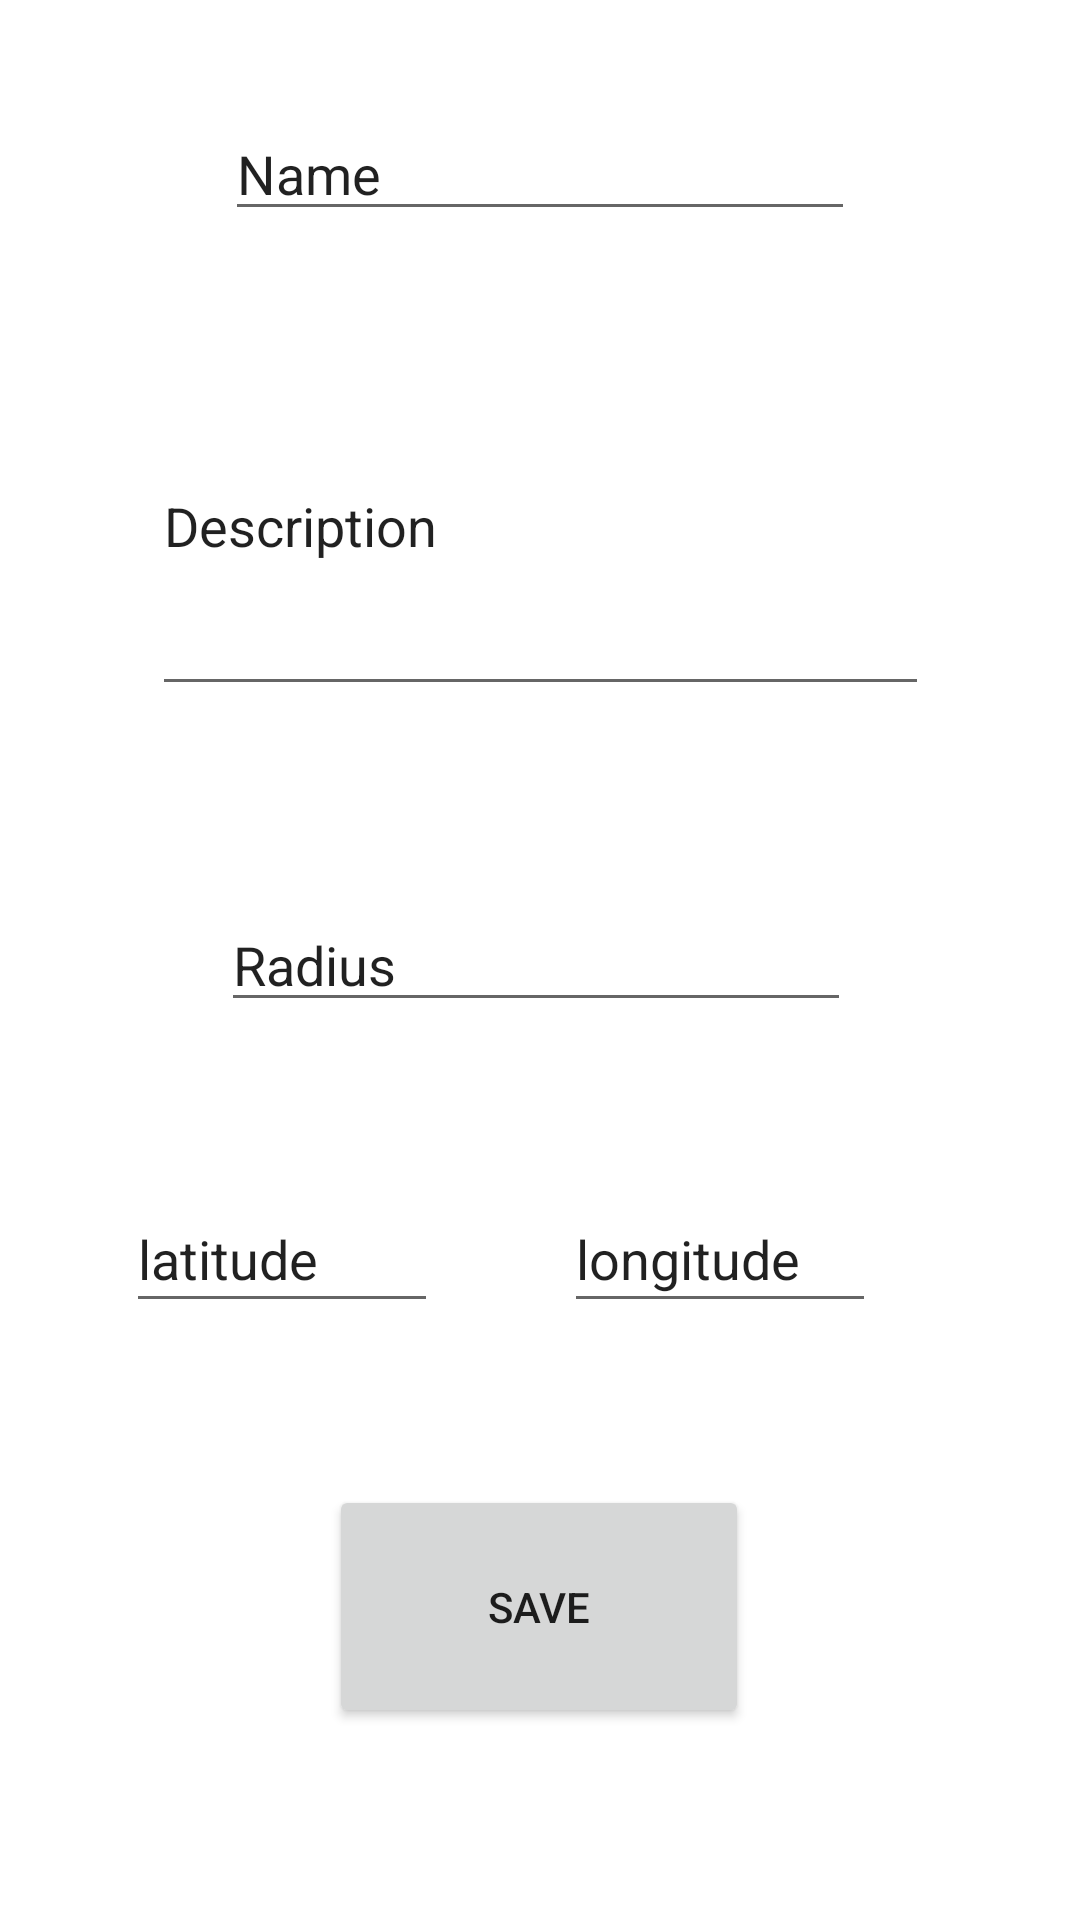

Produce the Android XML layout that renders to this screen, including the resource entries it uses.
<!-- AndroidManifest.xml: application theme Theme.SMB1 -->
<!-- res/layout/activity_add_shop.xml -->
<?xml version="1.0" encoding="utf-8"?>
<androidx.constraintlayout.widget.ConstraintLayout xmlns:android="http://schemas.android.com/apk/res/android"
    xmlns:app="http://schemas.android.com/apk/res-auto"
    xmlns:tools="http://schemas.android.com/tools"
    android:layout_width="match_parent"
    android:layout_height="match_parent"
    tools:context=".Activity.AddShopActivity">

    <EditText
        android:id="@+id/shopName"
        android:layout_width="wrap_content"
        android:layout_height="wrap_content"
        android:ems="10"
        android:inputType="textPersonName"
        android:text="Name"
        app:layout_constraintBottom_toTopOf="@+id/shopDescription"
        app:layout_constraintEnd_toEndOf="parent"
        app:layout_constraintStart_toStartOf="parent"
        app:layout_constraintTop_toTopOf="parent" />

    <EditText
        android:id="@+id/shopDescription"
        android:layout_width="259dp"
        android:layout_height="123dp"
        android:layout_marginBottom="64dp"
        android:ems="10"
        android:inputType="textPersonName"
        android:text="Description"
        app:layout_constraintBottom_toTopOf="@+id/shopRadius"
        app:layout_constraintEnd_toEndOf="parent"
        app:layout_constraintHorizontal_bias="0.502"
        app:layout_constraintStart_toStartOf="parent" />

    <EditText
        android:id="@+id/shopRadius"
        android:layout_width="wrap_content"
        android:layout_height="wrap_content"
        android:ems="10"
        android:inputType="numberDecimal"
        android:text="Radius"
        app:layout_constraintBottom_toBottomOf="parent"
        app:layout_constraintEnd_toEndOf="parent"
        app:layout_constraintHorizontal_bias="0.492"
        app:layout_constraintStart_toStartOf="parent"
        app:layout_constraintTop_toTopOf="parent" />

    <EditText
        android:id="@+id/latitude"
        android:layout_width="104dp"
        android:layout_height="46dp"
        android:ems="10"
        android:inputType="numberDecimal"
        android:text="latitude"
        app:layout_constraintBottom_toTopOf="@+id/saveShop"
        app:layout_constraintEnd_toStartOf="@+id/longitude"
        app:layout_constraintStart_toStartOf="parent"
        app:layout_constraintTop_toBottomOf="@+id/shopRadius" />

    <EditText
        android:id="@+id/longitude"
        android:layout_width="104dp"
        android:layout_height="46dp"
        android:layout_marginEnd="68dp"
        android:ems="10"
        android:text="longitude"
        android:inputType="numberDecimal"
        app:layout_constraintBottom_toTopOf="@+id/saveShop"
        app:layout_constraintEnd_toEndOf="parent"
        app:layout_constraintTop_toBottomOf="@+id/shopRadius" />

    <Button
        android:id="@+id/saveShop"
        android:layout_width="140dp"
        android:layout_height="81dp"
        android:layout_marginBottom="64dp"
        android:onClick="save"
        android:text="Save"
        app:layout_constraintBottom_toBottomOf="parent"
        app:layout_constraintEnd_toEndOf="parent"
        app:layout_constraintHorizontal_bias="0.498"
        app:layout_constraintStart_toStartOf="parent" />

</androidx.constraintlayout.widget.ConstraintLayout>
<!-- resources referenced by this layout -->
<resources>
  <style name="Theme.SMB1" parent="Theme.MaterialComponents.DayNight.DarkActionBar">
          
          <item name="colorPrimary">@color/purple_500</item>
          <item name="colorPrimaryVariant">@color/purple_700</item>
          <item name="colorOnPrimary">@color/white</item>
          
          <item name="colorSecondary">@color/teal_200</item>
          <item name="colorSecondaryVariant">@color/teal_700</item>
          <item name="colorOnSecondary">@color/black</item>
          
          <item name="android:statusBarColor" tools:targetApi="l">?attr/colorPrimaryVariant</item>
          
      </style>
  <!-- not gathered from this repository: default colours our renderer supplied (Android Studio template values) -->
  <color name="purple_500">#FF6200EE</color>
  <color name="purple_700">#FF3700B3</color>
  <color name="teal_200">#FF03DAC5</color>
  <color name="teal_700">#FF018786</color>
  <color name="black">#FF000000</color>
  <color name="white">#FFFFFFFF</color>
</resources>
